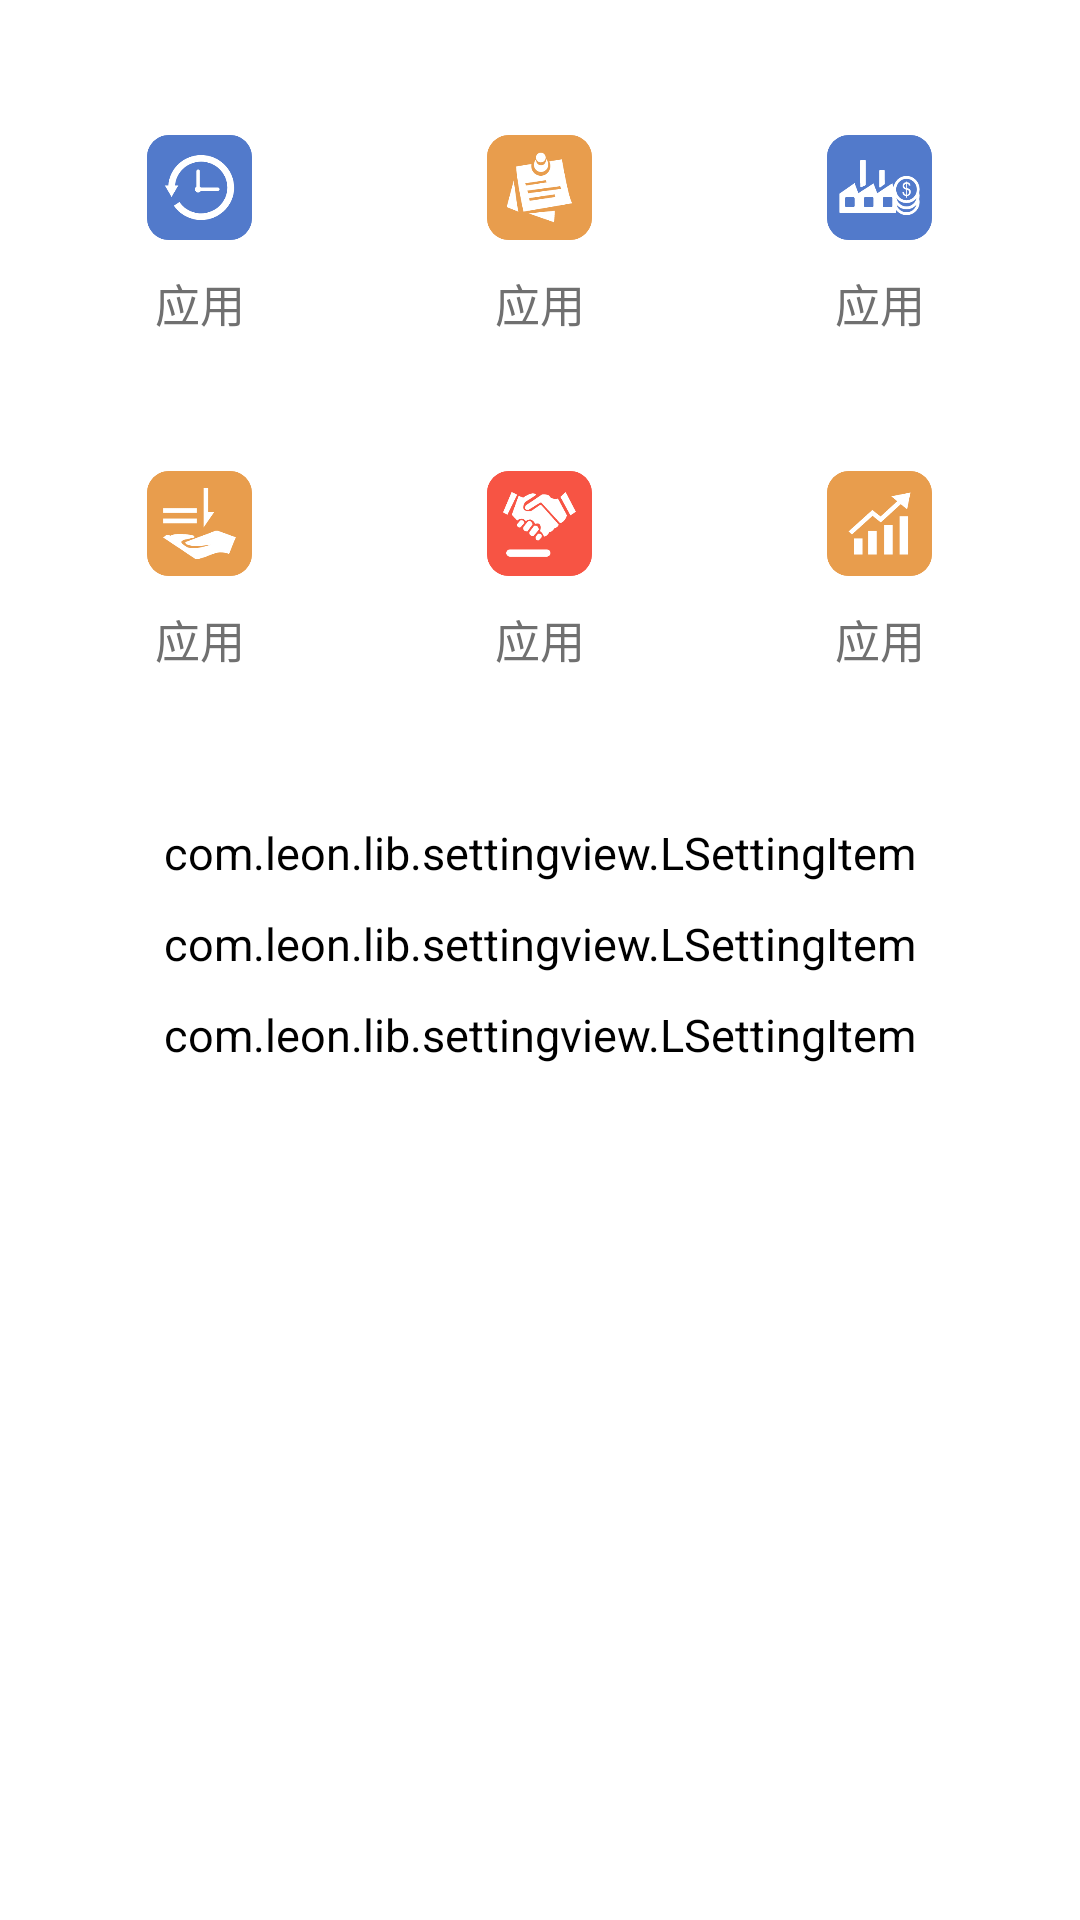

The Android layout XML behind this screen, and the referenced resources:
<!-- AndroidManifest.xml: application theme AppBaseTheme -->
<!-- res/layout/fragment_common.xml -->
<ScrollView xmlns:android="http://schemas.android.com/apk/res/android"
    xmlns:tools="http://schemas.android.com/tools"
    android:layout_width="match_parent"
    android:layout_height="wrap_content"
    android:orientation="vertical"
    xmlns:leon="http://schemas.android.com/apk/res-auto">
    <LinearLayout
        android:layout_width="match_parent"
        android:layout_height="match_parent"
        android:layout_gravity="center_horizontal"
        android:gravity="center_horizontal"
        android:orientation="vertical">
        <TableLayout
            android:id="@+id/table1"
            android:layout_width="fill_parent"
            android:layout_height="wrap_content"
            android:background="@drawable/white"
            android:stretchColumns="*"
            android:padding="10dip">
            <TableRow
                android:layout_marginTop="25dp">
                <LinearLayout
                    android:layout_height="wrap_content"
                    android:layout_width="wrap_content"
                    android:clickable="true"
                    android:padding="10dp"
                    android:background="@drawable/table_layout_click"
                    android:gravity="center"
                    android:orientation="vertical">
                    <ImageView
                        android:layout_width="35dp"
                        android:layout_height="35dp"
                        android:layout_marginBottom="10dp"
                        android:src="@mipmap/icon_time"/>
                    <TextView
                        android:layout_width="wrap_content"
                        android:layout_height="wrap_content"
                        android:text="应用"/>
                </LinearLayout>
                <LinearLayout
                    android:layout_height="wrap_content"
                    android:layout_width="wrap_content"
                    android:clickable="true"
                    android:padding="10dp"
                    android:background="@drawable/table_layout_click"
                    android:gravity="center"
                    android:orientation="vertical">
                    <ImageView
                        android:layout_width="35dp"
                        android:layout_height="35dp"
                        android:layout_marginBottom="10dp"
                        android:src="@mipmap/icon_file"/>
                    <TextView
                        android:layout_width="wrap_content"
                        android:layout_height="wrap_content"
                        android:text="应用"/>
                </LinearLayout>
                <LinearLayout
                    android:layout_height="wrap_content"
                    android:layout_width="wrap_content"
                    android:clickable="true"
                    android:padding="10dp"
                    android:background="@drawable/table_layout_click"
                    android:gravity="center"
                    android:orientation="vertical">
                    <ImageView
                        android:layout_width="35dp"
                        android:layout_height="35dp"
                        android:layout_marginBottom="10dp"
                        android:src="@mipmap/icon_money"/>
                    <TextView
                        android:layout_width="wrap_content"
                        android:layout_height="wrap_content"
                        android:text="应用"/>
                </LinearLayout>
            </TableRow>
            <TableRow
                android:layout_marginTop="25dp">
                <LinearLayout
                    android:layout_height="wrap_content"
                    android:layout_width="wrap_content"
                    android:padding="10dp"
                    android:clickable="true"
                    android:background="@drawable/table_layout_click"
                    android:gravity="center"
                    android:orientation="vertical">
                    <ImageView
                        android:layout_width="35dp"
                        android:layout_height="35dp"
                        android:layout_marginBottom="10dp"
                        android:src="@mipmap/icon_hand"/>
                    <TextView
                        android:layout_width="wrap_content"
                        android:layout_height="wrap_content"
                        android:text="应用"/>
                </LinearLayout>
                <LinearLayout
                    android:layout_height="wrap_content"
                    android:layout_width="wrap_content"
                    android:clickable="true"
                    android:padding="10dp"
                    android:background="@drawable/table_layout_click"
                    android:gravity="center"
                    android:orientation="vertical">
                    <ImageView
                        android:layout_width="35dp"
                        android:layout_height="35dp"
                        android:layout_marginBottom="10dp"
                        android:src="@mipmap/icon_shake"/>
                    <TextView
                        android:layout_width="wrap_content"
                        android:layout_height="wrap_content"
                        android:text="应用"/>
                </LinearLayout>
                <LinearLayout
                    android:layout_height="wrap_content"
                    android:layout_width="wrap_content"
                    android:clickable="true"
                    android:padding="10dp"
                    android:background="@drawable/table_layout_click"
                    android:gravity="center"
                    android:orientation="vertical">
                    <ImageView
                        android:layout_width="35dp"
                        android:layout_height="35dp"
                        android:layout_marginBottom="10dp"
                        android:src="@mipmap/icon_chart"/>
                    <TextView
                        android:layout_width="wrap_content"
                        android:layout_height="wrap_content"
                        android:text="应用"/>
                </LinearLayout>
            </TableRow>
        </TableLayout>
        <LinearLayout
            android:layout_width="match_parent"
            android:layout_height="wrap_content"
            android:layout_marginTop="20dp"
            android:orientation="vertical">
            <com.leon.lib.settingview.LSettingItem
                android:id="@+id/item2"
                android:layout_width="match_parent"
                android:layout_height="wrap_content"
                android:layout_marginTop="10dp"
                leon:isShowUnderLine="false"
                leon:leftIcon="@mipmap/icon_t"
                leon:leftText="工具"/>
            <com.leon.lib.settingview.LSettingItem
                android:id="@+id/item3"
                android:layout_width="match_parent"
                android:layout_height="wrap_content"
                android:layout_marginTop="10dp"
                leon:isShowUnderLine="false"
                leon:leftIcon="@mipmap/icon_net"
                leon:leftText="工具" />
            <com.leon.lib.settingview.LSettingItem
                android:id="@+id/item4"
                android:layout_width="match_parent"
                android:layout_height="wrap_content"
                android:layout_marginTop="10dp"
                leon:isShowUnderLine="false"
                leon:leftIcon="@mipmap/icon_fire"
                leon:leftText="工具" />
        </LinearLayout>
    </LinearLayout>
</ScrollView>
<!-- resources referenced by this layout -->
<resources>
  <!-- drawable table_layout_click (drawable) -->
  <?xml version="1.0" encoding="utf-8"?>
  <selector xmlns:android="http://schemas.android.com/apk/res/android">
      <item android:state_focused="true" android:drawable="@drawable/lightgray"/>
      <item android:state_pressed="true" android:drawable="@drawable/lightgray" />
      <item android:drawable="@drawable/white"/>
  </selector>
  <!-- mipmap icon_chart: png bitmap (mipmap-xhdpi, 8042 bytes) -->
  <!-- mipmap icon_file: png bitmap (mipmap-xhdpi, 8542 bytes) -->
  <!-- mipmap icon_fire: png bitmap (mipmap-xhdpi, 9979 bytes) -->
  <!-- mipmap icon_hand: png bitmap (mipmap-xhdpi, 8240 bytes) -->
  <!-- mipmap icon_money: png bitmap (mipmap-xhdpi, 8691 bytes) -->
  <!-- mipmap icon_net: png bitmap (mipmap-xhdpi, 7117 bytes) -->
  <!-- mipmap icon_shake: png bitmap (mipmap-xhdpi, 10919 bytes) -->
  <!-- mipmap icon_t: png bitmap (mipmap-xhdpi, 4936 bytes) -->
  <!-- mipmap icon_time: png bitmap (mipmap-xhdpi, 10932 bytes) -->
  <style name="AppBaseTheme" parent="android:Theme">
          <item name="android:textColor">#707070</item>
          <item name="android:textSize">15sp</item>
          <item name="android:background">@drawable/white</item>
          <item name="android:windowNoTitle">true</item>
      </style>
</resources>
